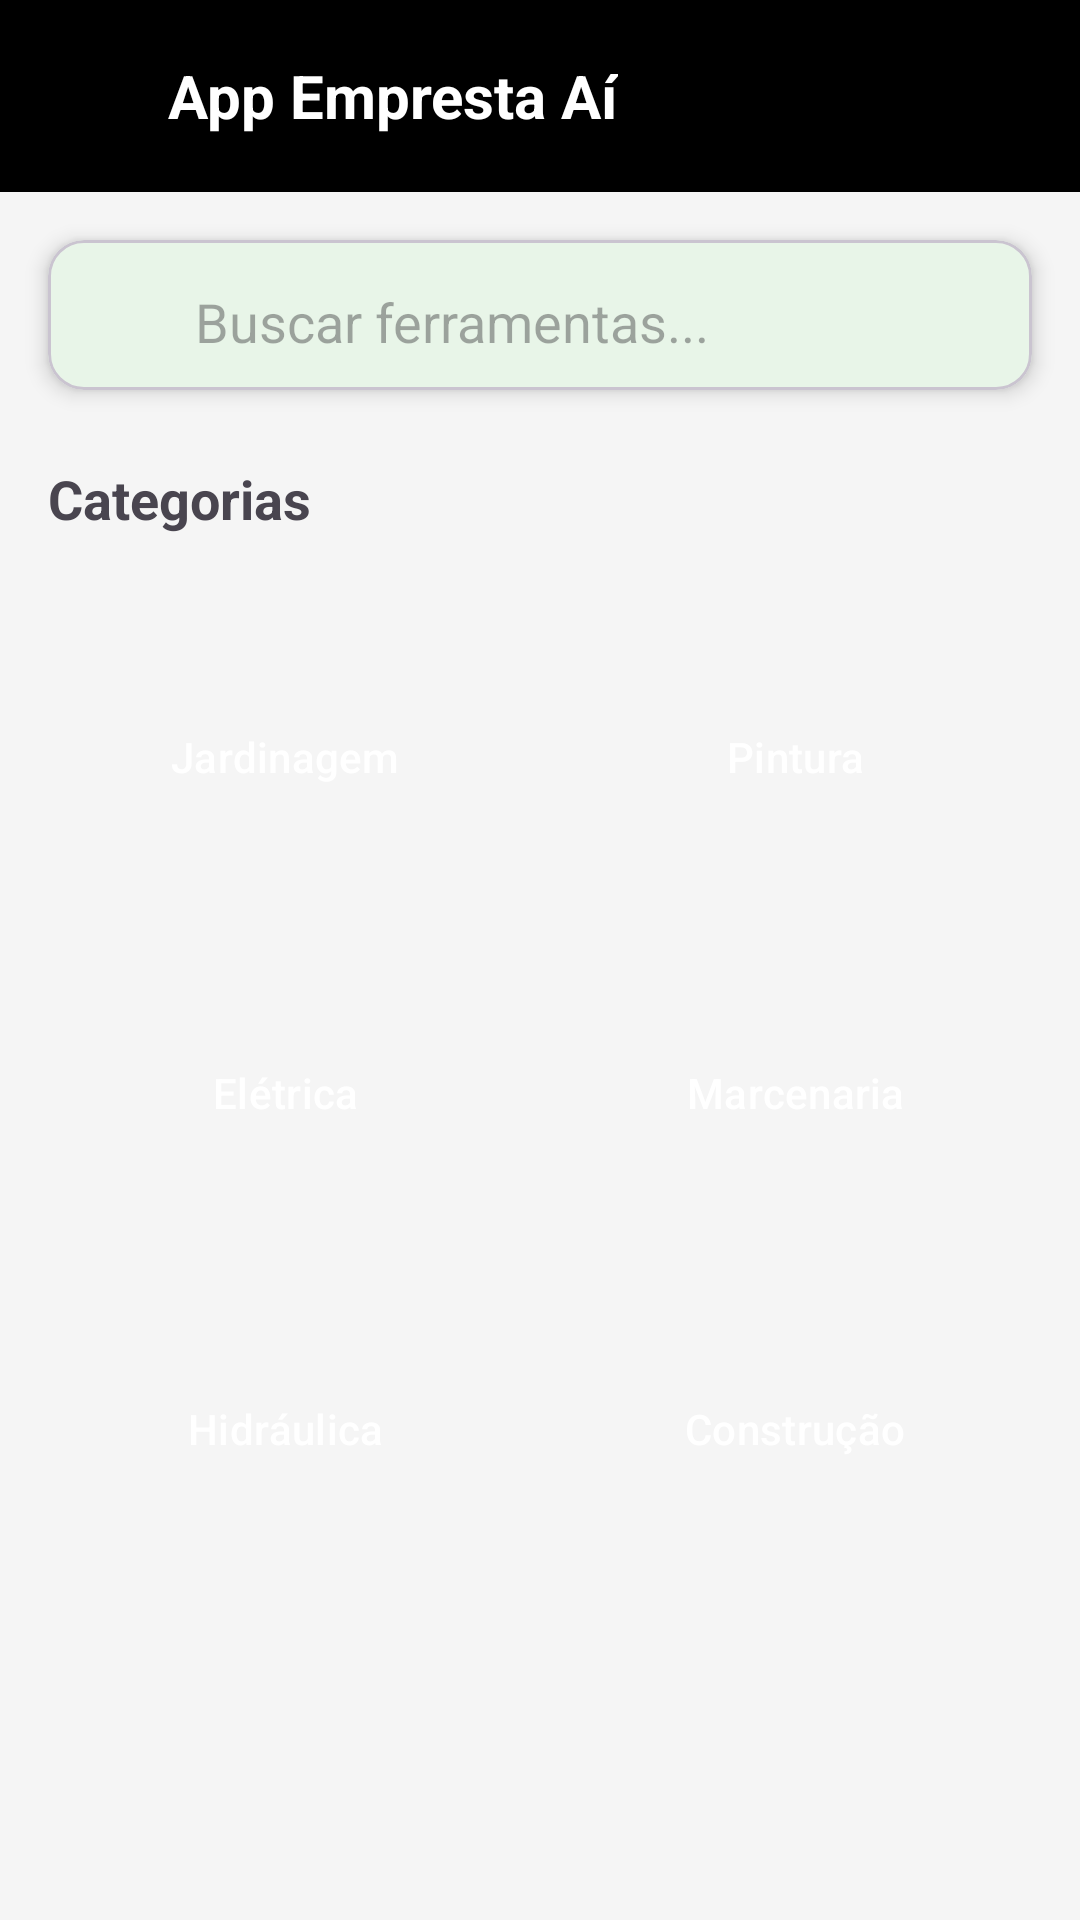

Reconstruct the res/layout file that produces this screen, plus the resources it refers to.
<!-- AndroidManifest.xml: application theme Theme.Appemprestaaiv1 -->
<!-- res/layout/activity_main.xml -->
<?xml version="1.0" encoding="utf-8"?>
<LinearLayout xmlns:android="http://schemas.android.com/apk/res/android"
    xmlns:app="http://schemas.android.com/apk/res-auto"
    android:layout_width="match_parent"
    android:layout_height="match_parent"
    android:orientation="vertical"
    android:background="#F5F5F5">

    <com.google.android.material.appbar.MaterialToolbar
        android:id="@+id/toolbar"
        android:layout_width="match_parent"
        android:layout_height="?attr/actionBarSize"
        android:background="@color/black"
        android:theme="@style/ThemeOverlay.MaterialComponents.Dark.ActionBar">

        <ImageButton
            android:id="@+id/btnBack"
            android:layout_width="40dp"
            android:layout_height="40dp"
            android:background="?attr/selectableItemBackgroundBorderless"
            app:tint="@android:color/white" />

        <TextView
            android:layout_width="wrap_content"
            android:layout_height="wrap_content"
            android:text="App Empresta Aí"
            android:textColor="@android:color/white"
            android:textSize="20sp"
            android:textStyle="bold" />

        <ImageButton
            android:id="@+id/btnProfile"
            android:layout_width="40dp"
            android:layout_height="40dp"
            android:layout_gravity="end"
            android:background="?attr/selectableItemBackgroundBorderless"
            android:tint="@android:color/white" />

    </com.google.android.material.appbar.MaterialToolbar>

    <com.google.android.material.card.MaterialCardView
        android:layout_width="match_parent"
        android:layout_height="wrap_content"
        android:layout_margin="16dp"
        app:cardCornerRadius="12dp"
        app:cardElevation="4dp"
        app:cardBackgroundColor="#E8F5E8"> 

        <LinearLayout
            android:layout_width="match_parent"
            android:layout_height="50dp"
            android:orientation="horizontal"
            android:padding="12dp">

            <ImageView
                android:layout_width="24dp"
                android:layout_height="24dp"
                android:src="@drawable/lupa"
                android:tint="#666" />

            <EditText
                android:id="@+id/etSearch"
                android:layout_width="0dp"
                android:layout_height="wrap_content"
                android:layout_marginStart="10dp"
                android:layout_weight="1"
                android:background="@null"
                android:hint="Buscar ferramentas..."
                android:padding="3dp" />

        </LinearLayout>

    </com.google.android.material.card.MaterialCardView>

    <TextView
        android:layout_width="match_parent"
        android:layout_height="wrap_content"
        android:text="Categorias"
        android:textSize="18sp"
        android:textStyle="bold"
        android:layout_marginStart="16dp"
        android:layout_marginTop="8dp" />

    <ScrollView
        android:layout_width="match_parent"
        android:layout_height="wrap_content"
        android:layout_marginTop="8dp">

        <LinearLayout
            android:id="@+id/categoriesContainer"
            android:layout_width="match_parent"
            android:layout_height="wrap_content"
            android:orientation="vertical"
            android:padding="16dp">

            <LinearLayout
                android:layout_width="match_parent"
                android:layout_height="wrap_content"
                android:orientation="horizontal"
                android:layout_marginBottom="12dp">

                <Button
                    android:id="@+id/btnGarden"
                    android:layout_width="0dp"
                    android:layout_height="100dp"
                    android:layout_weight="1"
                    android:layout_marginEnd="6dp"
                    android:text="Jardinagem"
                    android:textColor="@android:color/white"
                    android:backgroundTint="#4CAF50"
                    android:textSize="14sp"
                    android:drawableTint="@android:color/white"
                    style="@style/CategoryButtonStyle" />

                <Button
                    android:id="@+id/btnPainting"
                    android:layout_width="0dp"
                    android:layout_height="100dp"
                    android:layout_weight="1"
                    android:layout_marginStart="6dp"
                    android:text="Pintura"
                    android:textColor="@android:color/white"
                    android:backgroundTint="#FF9800"
                android:textSize="14sp"
                android:drawableTint="@android:color/white"
                style="@style/CategoryButtonStyle" />

            </LinearLayout>

            <LinearLayout
                android:layout_width="match_parent"
                android:layout_height="wrap_content"
                android:orientation="horizontal"
                android:layout_marginBottom="12dp">

                <Button
                    android:id="@+id/btnElectrical"
                    android:layout_width="0dp"
                    android:layout_height="100dp"
                    android:layout_weight="1"
                    android:layout_marginEnd="6dp"
                    android:text="Elétrica"
                    android:textColor="@android:color/white"
                    android:backgroundTint="#FFC107"
                android:textSize="14sp"
                android:drawableTint="@android:color/white"
                style="@style/CategoryButtonStyle" />

                <Button
                    android:id="@+id/btnCarpentry"
                    android:layout_width="0dp"
                    android:layout_height="100dp"
                    android:layout_weight="1"
                    android:layout_marginStart="6dp"
                    android:text="Marcenaria"
                    android:textColor="@android:color/white"
                    android:backgroundTint="#795548"
                android:textSize="14sp"
                android:drawableTint="@android:color/white"
                style="@style/CategoryButtonStyle" />

            </LinearLayout>

            <LinearLayout
                android:layout_width="match_parent"
                android:layout_height="wrap_content"
                android:orientation="horizontal"
                android:layout_marginBottom="12dp">

                <Button
                    android:id="@+id/btnPlumbing"
                    android:layout_width="0dp"
                    android:layout_height="100dp"
                    android:layout_weight="1"
                    android:layout_marginEnd="6dp"
                    android:text="Hidráulica"
                    android:textColor="@android:color/white"
                    android:backgroundTint="#2196F3"
                android:textSize="14sp"
                android:drawableTint="@android:color/white"
                style="@style/CategoryButtonStyle" />

                <Button
                    android:id="@+id/btnConstruction"
                    android:layout_width="0dp"
                    android:layout_height="100dp"
                    android:layout_weight="1"
                    android:layout_marginStart="6dp"
                    android:text="Construção"
                    android:textColor="@android:color/white"
                    android:backgroundTint="#F44336"
                android:textSize="14sp"
                android:drawableTint="@android:color/white"
                style="@style/CategoryButtonStyle" />

            </LinearLayout>

        </LinearLayout>

    </ScrollView>

</LinearLayout>
<!-- resources referenced by this layout -->
<resources>
  <style name="CategoryButtonStyle" parent="Widget.Material3.Button">
          <item name="android:gravity">center</item>
          <item name="android:layout_gravity">center</item>
          <item name="android:drawablePadding">8dp</item>
          <item name="cornerRadius">12dp</item>
          <item name="android:elevation">4dp</item>
      </style>
  <style name="Theme.Appemprestaaiv1" parent="Base.Theme.Appemprestaaiv1" />
  <style name="Base.Theme.Appemprestaaiv1" parent="Theme.Material3.DayNight.NoActionBar">
          
          
      </style>
  <!-- not gathered from this repository: default colours our renderer supplied (Android Studio template values) -->
  <color name="black">#FF000000</color>
</resources>
